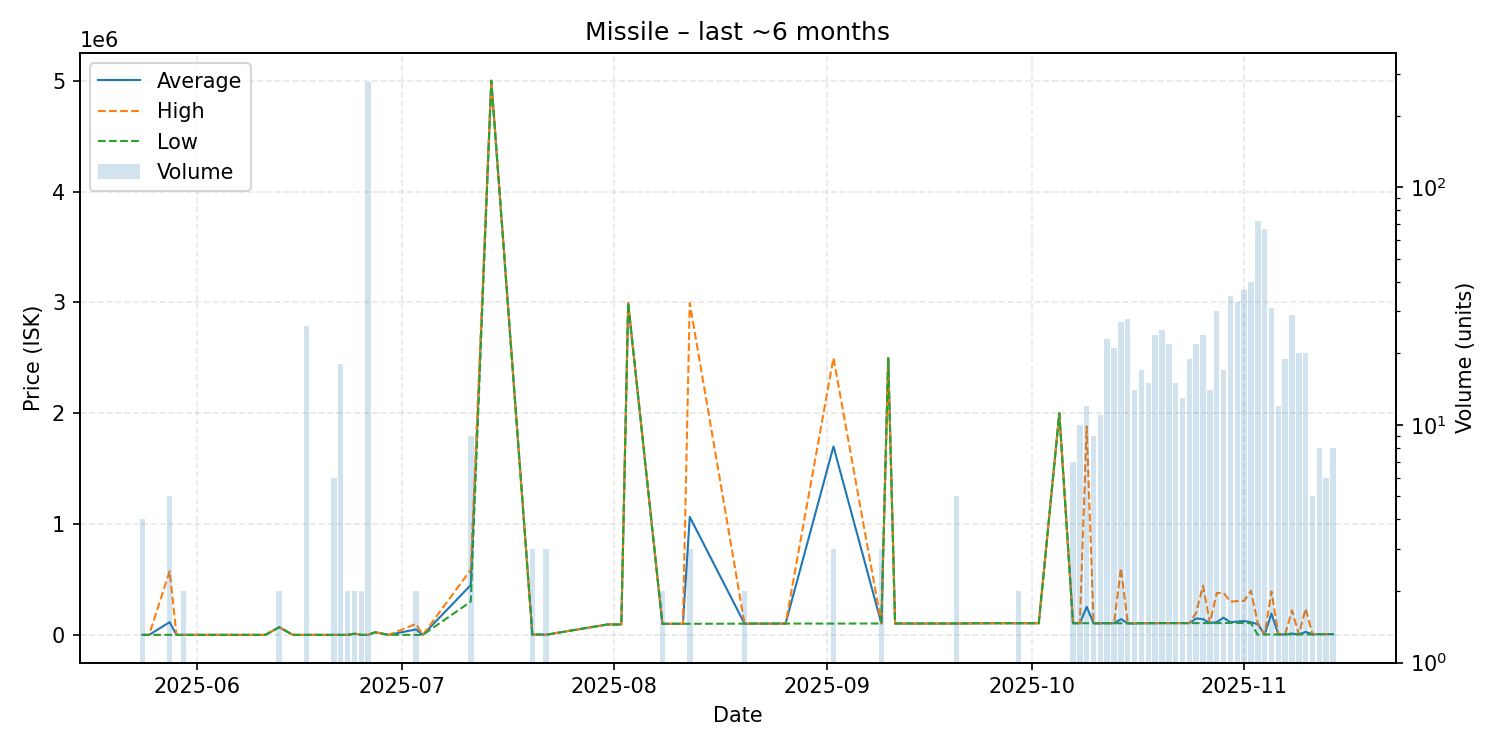

The table this chart was drawn from, first rows:
date, average, highest, lowest, order_count, volume
2025-05-24, 66.0, 66.0, 66.0, 3, 4
2025-05-25, 66.0, 66.0, 66.0, 1, 1
2025-05-28, 114966, 574500, 83.0, 3, 5
2025-05-29, 66.0, 66.0, 66.0, 1, 1
2025-05-30, 66.01, 66.01, 66.01, 2, 2
2025-05-31, 66.01, 66.01, 66.01, 1, 1
2025-06-05, 66.0, 66.0, 66.0, 1, 1
2025-06-07, 66.0, 66.0, 66.0, 1, 1
2025-06-09, 66.0, 66.0, 66.0, 1, 1
2025-06-11, 2.01, 2.01, 2.01, 1, 1
2025-06-13, 68995, 69000, 68990, 2, 2
2025-06-15, 5.0, 5.0, 5.0, 1, 1
2025-06-17, 5.14, 5.14, 5.14, 3, 26
2025-06-19, 5.14, 5.14, 5.14, 1, 1
2025-06-21, 6.0, 6.0, 6.0, 3, 6
2025-06-22, 6.1, 6.1, 6.1, 3, 18
2025-06-23, 6.1, 6.1, 6.1, 1, 2
2025-06-24, 11500, 14000, 9000, 2, 2
2025-06-25, 7.1, 7.1, 7.1, 1, 2
2025-06-26, 7.1, 7.1, 7.1, 1, 277
2025-06-27, 23900, 23900, 23900, 1, 1
2025-06-29, 10.0, 10.0, 10.0, 1, 1
2025-07-03, 49500, 98990, 10.0, 2, 2
2025-07-04, 10.0, 10.0, 10.0, 1, 1
2025-07-11, 449456, 587450, 300000, 6, 9
2025-07-14, 5000000, 5000000, 5000000, 1, 1
2025-07-20, 1303, 1303, 1303, 3, 3
2025-07-21, 3304, 3304, 3304, 1, 1
2025-07-22, 1303, 1303, 1303, 1, 3
2025-07-31, 94000, 94000, 94000, 1, 1
2025-08-01, 94000, 94000, 94000, 1, 1
2025-08-02, 94000, 94000, 94000, 1, 1
2025-08-03, 2994000, 2994000, 2994000, 1, 1
2025-08-08, 100000, 100000, 100000, 1, 2
2025-08-11, 100000, 100000, 100000, 1, 1
2025-08-12, 1064667, 2994000, 100000, 3, 3
2025-08-20, 101300, 101300, 101300, 1, 2
2025-08-25, 102000, 102000, 102000, 1, 1
2025-08-26, 102000, 102000, 102000, 1, 1
2025-09-02, 1700000, 2499000, 102000, 2, 3
2025-09-09, 102700, 102700, 102700, 2, 3
2025-09-10, 2497000, 2497000, 2497000, 1, 1
2025-09-11, 102800, 102800, 102800, 1, 1
2025-09-12, 102700, 102700, 102700, 1, 1
2025-09-13, 102700, 102700, 102700, 1, 1
2025-09-17, 102700, 102700, 102700, 1, 1
2025-09-20, 102700, 102700, 102700, 1, 5
2025-09-25, 105000, 105000, 105000, 1, 1
2025-09-29, 105000, 105000, 105000, 2, 2
2025-10-02, 105000, 105000, 105000, 1, 1
2025-10-05, 2000000, 2000000, 2000000, 1, 1
2025-10-07, 105343, 105600, 105000, 5, 7
2025-10-08, 105010, 105100, 105000, 10, 10
2025-10-09, 252917, 1880000, 105000, 12, 12
2025-10-10, 105000, 105000, 105000, 9, 9
2025-10-11, 104582, 105000, 102700, 11, 11
2025-10-12, 105000, 105000, 105000, 20, 23
2025-10-13, 105000, 105000, 105000, 19, 21
2025-10-14, 141848, 602450, 105000, 22, 27
2025-10-15, 104918, 105000, 102700, 26, 28
... 30 more rows
